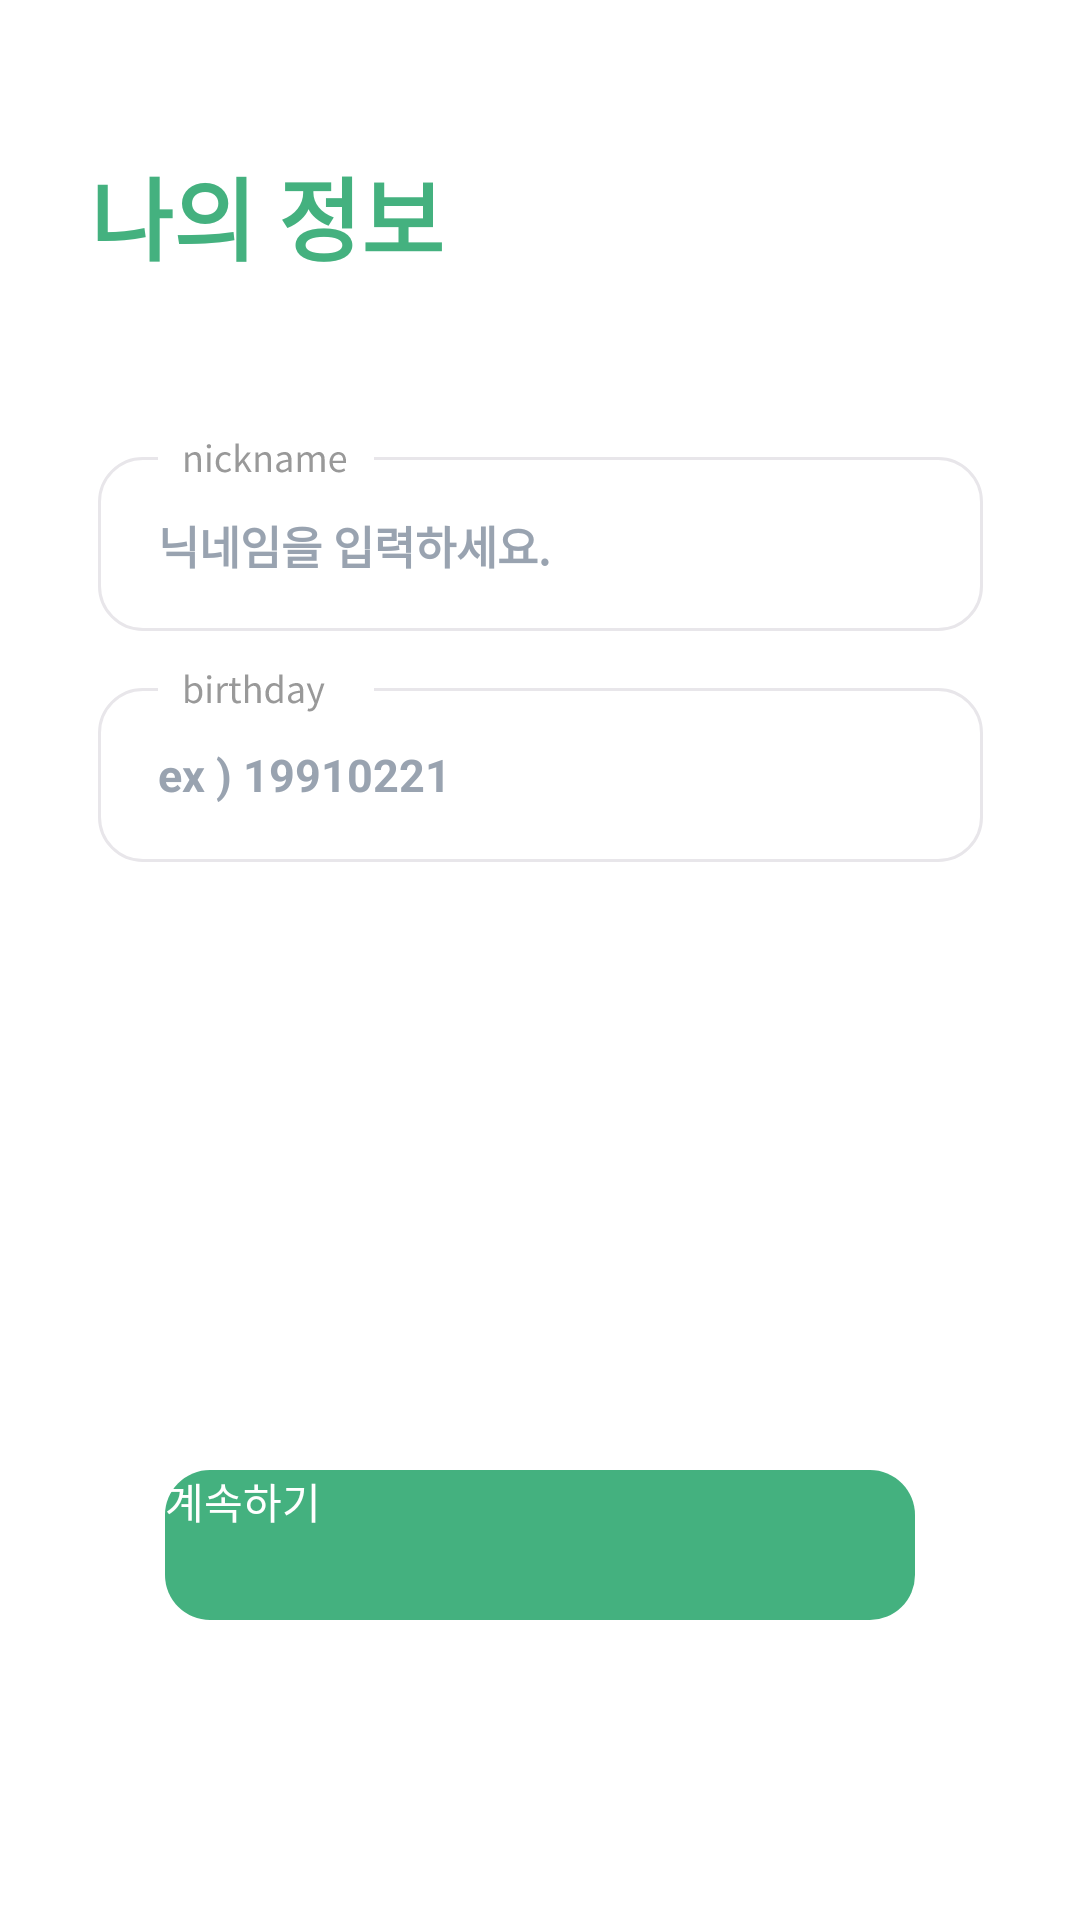

Layout XML and referenced resources for this Android screen:
<!-- AndroidManifest.xml: application theme Theme.Randomchatting -->
<!-- res/layout/regist_input_information_activity.xml -->
<?xml version="1.0" encoding="utf-8"?>
<androidx.constraintlayout.widget.ConstraintLayout
    xmlns:android="http://schemas.android.com/apk/res/android"
    xmlns:app="http://schemas.android.com/apk/res-auto"
    xmlns:tools="http://schemas.android.com/tools"
    android:layout_width="match_parent"
    android:layout_height="match_parent"
    android:background="@color/white"
    tools:context=".registInputInformation.RegistInputInformationActivity">

    <LinearLayout
        android:id="@+id/activity_title_linearlayout"
        android:layout_width="300dp"
        android:layout_height="wrap_content"
        android:layout_marginTop="50dp"
        app:layout_constraintEnd_toEndOf="parent"
        app:layout_constraintStart_toStartOf="parent"
        app:layout_constraintTop_toTopOf="parent"
        android:orientation="vertical">

    <TextView
        android:id="@+id/regist_input_information_activity_tv_title"
        android:layout_width="wrap_content"
        android:layout_height="wrap_content"
        android:text="나의 정보"
        style="@style/logo_font_style"
        android:includeFontPadding="false"
        app:layout_constraintEnd_toEndOf="parent"
        app:layout_constraintStart_toStartOf="parent"/>
    </LinearLayout>

    <EditText
        android:id="@+id/regist_input_information_activity_et_nickname"
        android:layout_width="wrap_content"
        android:layout_height="wrap_content"
        android:layout_marginTop="50dp"
        android:paddingLeft="20dp"
        android:paddingTop="10dp"
        style="@style/editor_font_style"
        app:layout_constraintEnd_toEndOf="parent"
        app:layout_constraintStart_toStartOf="parent"
        app:layout_constraintTop_toBottomOf="@id/activity_title_linearlayout"
        android:hint="닉네임을 입력하세요."
        android:background="@drawable/img_regist_nickname"
        />

    <EditText
        android:id="@+id/regist_input_information_activity_et_birthday"
        android:layout_width="wrap_content"
        android:layout_height="wrap_content"
        android:layout_marginTop="10dp"
        android:paddingLeft="20dp"
        android:paddingTop="10dp"
        style="@style/editor_font_style"
        android:inputType="number|phone"
        android:digits="1234567890"
        android:maxLength="8"
        app:layout_constraintEnd_toEndOf="parent"
        app:layout_constraintStart_toStartOf="parent"
        app:layout_constraintTop_toBottomOf="@id/regist_input_information_activity_et_nickname"
        android:hint="ex ) 19910221"
        android:background="@drawable/img_regist_birthday"
        />

    <Button
        android:id="@+id/regist_input_information_activity_btn_continue"
        android:layout_width="250dp"
        android:layout_height="50dp"
        android:layout_marginBottom="100dp"
        android:text="계속하기"
        android:background="@drawable/btn_fill_green"
        android:textColor="@color/basic_font_color"
        app:layout_constraintEnd_toEndOf="parent"
        app:layout_constraintStart_toStartOf="parent"
        app:layout_constraintBottom_toBottomOf="parent"
        />



</androidx.constraintlayout.widget.ConstraintLayout>
<!-- resources referenced by this layout -->
<resources>
  <color name="basic_font_color">#FFFFFF</color>
  <color name="white">#FFFFFFFF</color>
  <!-- drawable btn_fill_green (drawable) -->
  <?xml version="1.0" encoding="utf-8"?>
  <shape xmlns:android="http://schemas.android.com/apk/res/android"
      android:shape="rectangle" android:padding = "10dp">
      
      <solid android:color="@color/basic_btn_color"/>
      
      <corners
          android:bottomLeftRadius="15dp"
          android:bottomRightRadius="15dp"
          android:topLeftRadius="15dp"
          android:topRightRadius="15dp"/>
      
  </shape>
  <!-- drawable img_regist_birthday: vector/xml drawable (drawable, 2432 chars, omitted) -->
  <!-- drawable img_regist_nickname: vector/xml drawable (drawable, 2372 chars, omitted) -->
  <style name="editor_font_style">
          <item name="android:font">@font/noto_sans_kr_regular</item>
          <item name="android:textColor">@color/black</item>
          <item name="android:textStyle">bold</item>
          <item name="android:textSize">15dp</item>
          <item name="android:textAllCaps">false</item>
          <item name="android:includeFontPadding">false</item>
          <item name="android:textColorHint">@color/hint_color</item>
      </style>
  <style name="logo_font_style">
          <item name="android:font">@font/noto_sans_kr_regular</item>
          <item name="android:textSize">30dp</item>
          <item name="android:fontWeight">1000</item>
          <item name="android:textStyle">bold</item>
          <item name="android:textColor">@color/main_color_green</item>
      </style>
  <style name="Theme.Randomchatting" parent="Theme.AppCompat">
          <item name="windowNoTitle">true</item>
          
          <item name="android:windowBackground">@color/white</item>
  
          
          <item name="colorPrimary">@color/main_color_green</item>
          <item name="colorPrimaryVariant">@color/main_color_green</item>
          <item name="colorOnPrimary">@color/main_color_green</item>
          
          <item name="colorSecondary">@color/teal_200</item>
          <item name="colorSecondaryVariant">@color/teal_700</item>
          <item name="colorOnSecondary">@color/black</item>
          
          <item name="android:statusBarColor" tools:targetApi="l">?attr/colorPrimaryVariant</item>
  
          
          <item name="android:textViewStyle">@style/customTextViewFontStyle</item>
          <item name="android:buttonStyle">@style/customButtonFontStyle</item>
          <item name="android:editTextStyle">@style/customEditTextFontStyle</item>
          <item name="android:radioButtonStyle">@style/customRadioButtonFontStyle</item>
          <item name="android:checkboxStyle">@style/customCheckboxFontStyle</item>
      </style>
  <color name="basic_btn_color">#44B17F</color>
  <color name="black">#FF000000</color>
  <color name="hint_color">#99A3B0</color>
  <color name="main_color_green">#44B17F</color>
  <color name="teal_200">#FF03DAC5</color>
  <color name="teal_700">#FF018786</color>
</resources>
